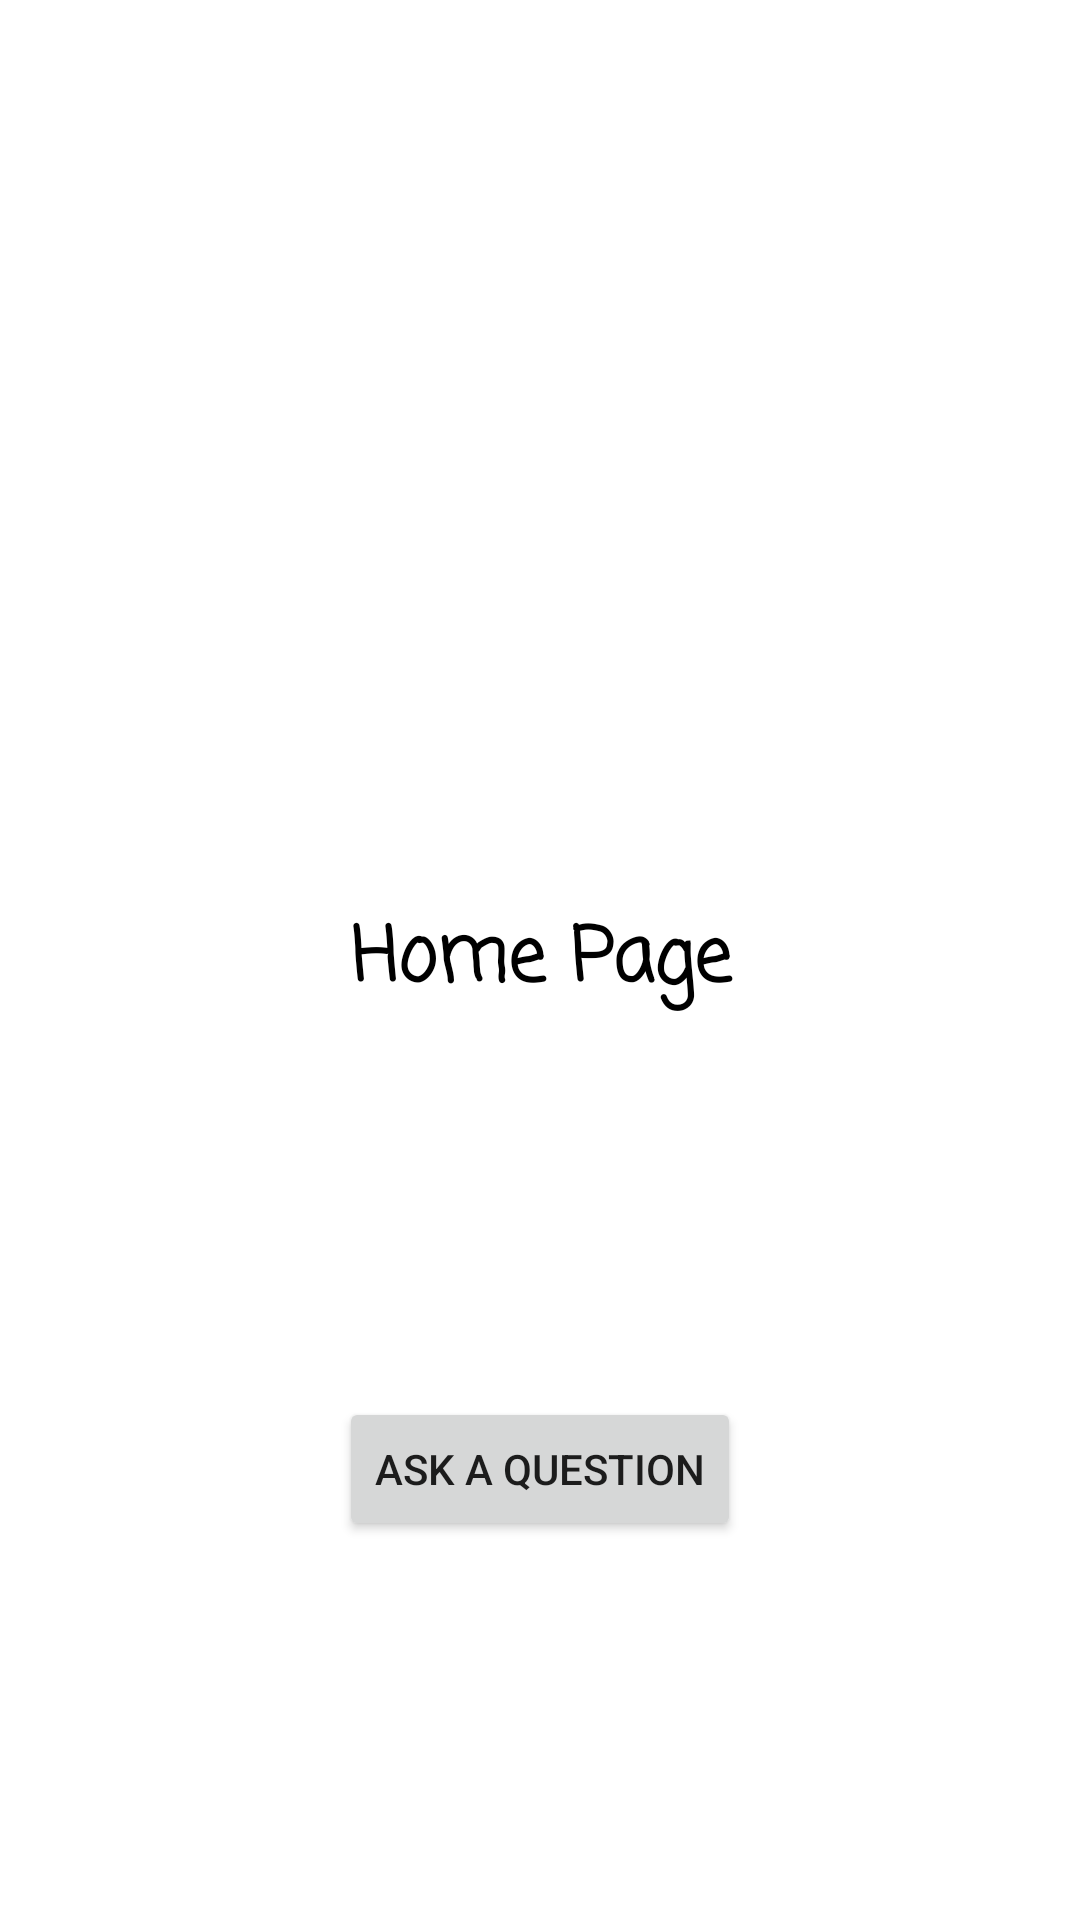

Write the Android layout XML for this screen, with the resource values it uses.
<!-- AndroidManifest.xml: application theme Theme.ReviewButtons -->
<!-- res/layout/activity_home.xml -->
<?xml version="1.0" encoding="utf-8"?>
<androidx.constraintlayout.widget.ConstraintLayout xmlns:android="http://schemas.android.com/apk/res/android"
    xmlns:app="http://schemas.android.com/apk/res-auto"
    xmlns:tools="http://schemas.android.com/tools"
    android:layout_width="match_parent"
    android:layout_height="match_parent"
    tools:context=".HomeActivity">

    <TextView
        android:id="@+id/textView3"
        android:layout_width="match_parent"
        android:layout_height="wrap_content"
        android:text="Home Page"
        android:textAlignment="center"
        android:textSize="25sp"
        android:textStyle="bold"
        android:fontFamily="casual"
        android:textColor="@color/black"
        app:layout_constraintBottom_toBottomOf="parent"
        app:layout_constraintEnd_toEndOf="parent"
        app:layout_constraintStart_toStartOf="parent"
        app:layout_constraintTop_toTopOf="parent" />

    <LinearLayout
        android:layout_width="wrap_content"
        android:layout_height="wrap_content"
        android:orientation="vertical"
        app:layout_constraintBottom_toBottomOf="parent"
        app:layout_constraintEnd_toEndOf="parent"
        app:layout_constraintStart_toStartOf="parent"
        app:layout_constraintTop_toBottomOf="@+id/textView3">

        <Button
            android:id="@+id/askBtn"
            android:layout_width="match_parent"
            android:layout_height="wrap_content"
            android:text="Ask a question" />
    </LinearLayout>
</androidx.constraintlayout.widget.ConstraintLayout>
<!-- resources referenced by this layout -->
<resources>
  <style name="Theme.ReviewButtons" parent="Theme.MaterialComponents.DayNight.DarkActionBar">
          
          <item name="colorPrimary">@color/purple_500</item>
          <item name="colorPrimaryVariant">@color/purple_700</item>
          <item name="colorOnPrimary">@color/white</item>
          
          <item name="colorSecondary">@color/teal_200</item>
          <item name="colorSecondaryVariant">@color/teal_700</item>
          <item name="colorOnSecondary">@color/black</item>
          
          <item name="android:statusBarColor" tools:targetApi="l">?attr/colorPrimaryVariant</item>
          
      </style>
  <!-- not gathered from this repository: default colours our renderer supplied (Android Studio template values) -->
  <color name="purple_500">#FF6200EE</color>
  <color name="purple_700">#FF3700B3</color>
  <color name="teal_200">#FF03DAC5</color>
  <color name="teal_700">#FF018786</color>
  <color name="black">#FF000000</color>
  <color name="white">#FFFFFFFF</color>
</resources>
